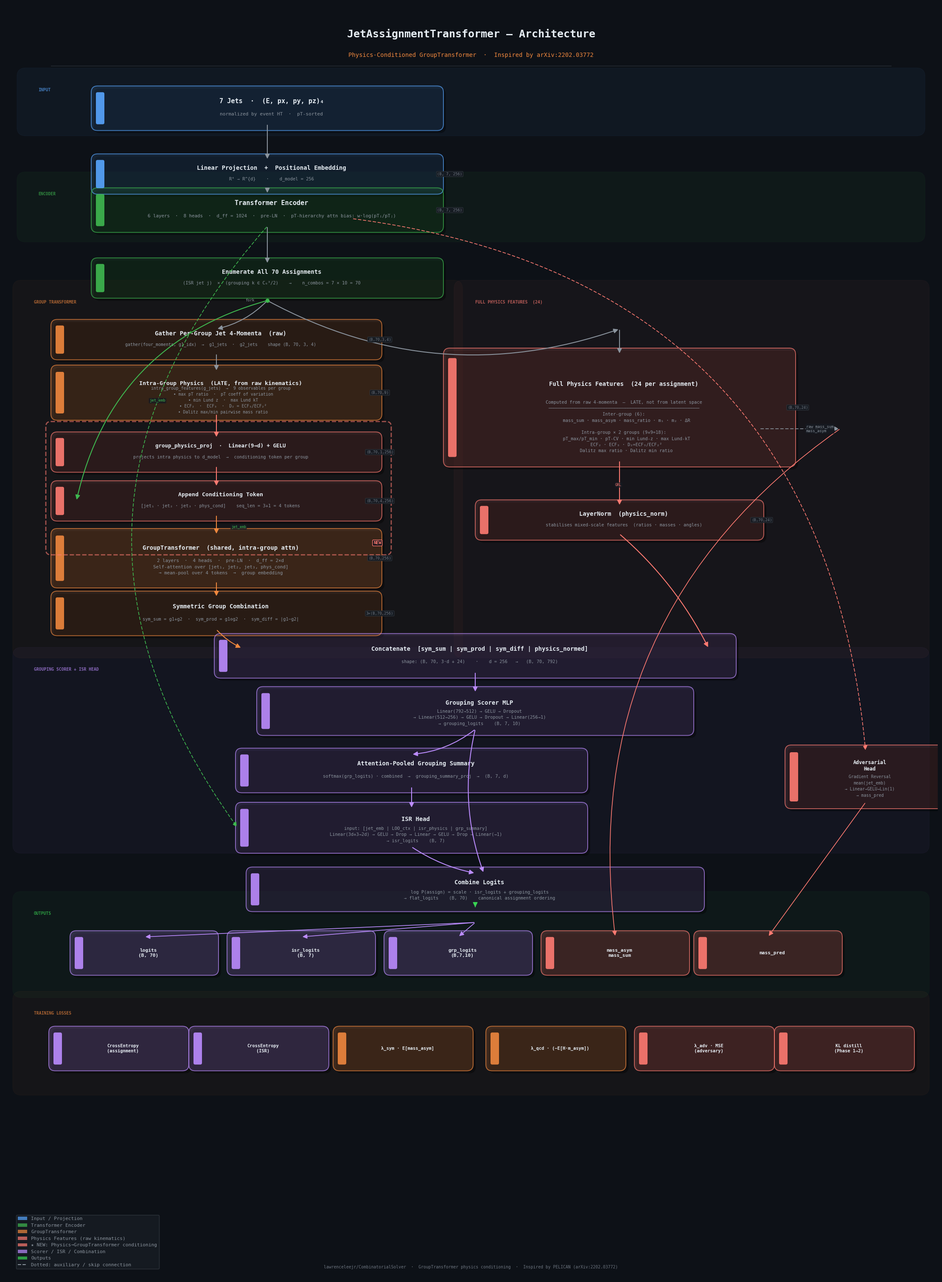

Python code for this plot: (Note: this script raises an exception after producing the figure.)
"""
Professional architecture diagram for JetAssignmentTransformer.
Physics-conditioned GroupTransformer (arXiv:2202.03772-inspired).
"""
import matplotlib
matplotlib.use("Agg")
import matplotlib.pyplot as plt
import matplotlib.patches as mpatches
from matplotlib.patches import FancyBboxPatch, FancyArrowPatch
from matplotlib.colors import LinearSegmentedColormap
import matplotlib.patheffects as pe
import numpy as np

# ── palette (dark-theme scientific) ─────────────────────────────────────────
BG          = "#0D1117"   # page background
PANEL_BG    = "#161B22"   # module panel background
BORDER      = "#30363D"   # panel border
ACCENT_BLUE = "#58A6FF"   # main accent
ACCENT_GRN  = "#3FB950"   # secondary accent
ACCENT_ORG  = "#F0883E"   # physics / warm accent
ACCENT_RED  = "#FF7B72"   # new feature / highlight
ACCENT_PUR  = "#BC8CFF"   # ISR / output
ACCENT_TEA  = "#39D353"   # outputs
TEXT_MAIN   = "#E6EDF3"
TEXT_DIM    = "#8B949E"
TEXT_TINY   = "#6E7681"
ARROW_CLR   = "#8B949E"
NEW_CLR     = "#FF7B72"   # the new physics-conditioning path

fig_w, fig_h = 22, 30
fig = plt.figure(figsize=(fig_w, fig_h), facecolor=BG)
ax  = fig.add_axes([0, 0, 1, 1])
ax.set_xlim(0, fig_w)
ax.set_ylim(0, fig_h)
ax.set_facecolor(BG)
ax.axis("off")

# ── helpers ──────────────────────────────────────────────────────────────────
def rbox(ax, cx, cy, w, h, title, body="", accent=ACCENT_BLUE,
         title_size=10, body_size=7.5, alpha_face=0.12):
    """Rounded box with coloured left-edge accent strip."""
    x0, y0 = cx - w / 2, cy - h / 2
    # shadow
    shadow = FancyBboxPatch((x0 + 0.06, y0 - 0.06), w, h,
                            boxstyle="round,pad=0.15",
                            fc="#000000", ec="none", alpha=0.35, zorder=2)
    ax.add_patch(shadow)
    # main fill
    face = FancyBboxPatch((x0, y0), w, h,
                          boxstyle="round,pad=0.15",
                          fc=accent, ec=accent, alpha=alpha_face, zorder=3,
                          linewidth=0)
    ax.add_patch(face)
    # border
    border = FancyBboxPatch((x0, y0), w, h,
                            boxstyle="round,pad=0.15",
                            fc="none", ec=accent, alpha=0.7, zorder=4,
                            linewidth=1.4)
    ax.add_patch(border)
    # accent left strip
    strip = FancyBboxPatch((x0, y0 + h * 0.05), 0.12, h * 0.9,
                           boxstyle="round,pad=0.04",
                           fc=accent, ec="none", alpha=0.9, zorder=5)
    ax.add_patch(strip)
    # title
    ax.text(cx + 0.1, cy if not body else cy + h * 0.22,
            title, ha="center", va="center",
            fontsize=title_size, color=TEXT_MAIN, fontweight="bold",
            fontfamily="monospace", zorder=6)
    if body:
        ax.text(cx + 0.1, cy - h * 0.18,
                body, ha="center", va="center",
                fontsize=body_size, color=TEXT_DIM,
                fontfamily="monospace", linespacing=1.5, zorder=6)


def dim_tag(ax, cx, cy, txt, color=TEXT_TINY, size=6.5):
    """Small dimension annotation."""
    ax.text(cx, cy, txt, ha="center", va="center",
            fontsize=size, color=color, fontfamily="monospace",
            bbox=dict(boxstyle="round,pad=0.2", fc=PANEL_BG, ec=BORDER,
                      linewidth=0.8, alpha=0.92),
            zorder=10)


def arr(ax, x0, y0, x1, y1, color=ARROW_CLR, lw=1.5, rad=0.0,
        style="-|>", label="", label_side="right", lbl_size=6.5,
        dashed=False):
    ls = (0, (4, 3)) if dashed else "solid"
    ax.annotate("", xy=(x1, y1), xytext=(x0, y0),
                arrowprops=dict(
                    arrowstyle=style, color=color, lw=lw,
                    connectionstyle=f"arc3,rad={rad}",
                    mutation_scale=16, linestyle=ls),
                zorder=7)
    if label:
        mx = (x0 + x1) / 2 + (0.15 if label_side == "right" else -0.15)
        my = (y0 + y1) / 2
        ax.text(mx, my, label, fontsize=lbl_size, color=color,
                ha="left" if label_side == "right" else "right",
                va="center", fontfamily="monospace",
                bbox=dict(boxstyle="round,pad=0.2", fc=PANEL_BG, ec="none", alpha=0.8),
                zorder=9)


def section_bg(ax, x0, y0, w, h, label="", color=ACCENT_BLUE, alpha=0.04):
    """Subtle background panel for a logical section."""
    p = FancyBboxPatch((x0, y0), w, h,
                       boxstyle="round,pad=0.2",
                       fc=color, ec=color, alpha=alpha,
                       linewidth=0.8, zorder=1)
    ax.add_patch(p)
    if label:
        ax.text(x0 + 0.3, y0 + h - 0.35, label,
                fontsize=7, color=color, alpha=0.7,
                fontfamily="monospace", fontweight="bold", zorder=2)


# ═══════════════════════════════════════════════════════════════════════════
# TITLE BLOCK
# ═══════════════════════════════════════════════════════════════════════════
ax.text(fig_w / 2, 29.3,
        "JetAssignmentTransformer — Architecture",
        ha="center", va="center",
        fontsize=18, color=TEXT_MAIN, fontweight="bold",
        fontfamily="monospace")
ax.text(fig_w / 2, 28.8,
        "Physics-Conditioned GroupTransformer  ·  Inspired by arXiv:2202.03772",
        ha="center", va="center",
        fontsize=10, color=ACCENT_ORG, fontfamily="monospace")
ax.axhline(28.55, xmin=0.05, xmax=0.95, color=BORDER, linewidth=0.8)

# ═══════════════════════════════════════════════════════════════════════════
# LEFT / MAIN COLUMN  (x ≈ 6)
# RIGHT / DETAILS     (x ≈ 16)
# ═══════════════════════════════════════════════════════════════════════════
XL = 6.2    # left column centre
XR = 16.0   # right column centre
XM = 11.1   # merge / middle

# ── INPUT ────────────────────────────────────────────────────────────────────
section_bg(ax, 0.5, 27.1, fig_w - 1, 1.2, "INPUT", ACCENT_BLUE, 0.05)
rbox(ax, XL, 27.55, 8, 0.75,
     "7 Jets  ·  (E, px, py, pz)₄",
     body="normalized by event HT  ·  pT-sorted",
     accent=ACCENT_BLUE, title_size=11, body_size=8)

# ── PROJECTION ───────────────────────────────────────────────────────────────
Y_PROJ = 26.0
rbox(ax, XL, Y_PROJ, 8, 0.65,
     "Linear Projection  +  Positional Embedding",
     body="R⁴ → R^{d}    ·    d_model = 256",
     accent=ACCENT_BLUE)
arr(ax, XL, 27.18, XL, Y_PROJ + 0.33)
dim_tag(ax, XL + 4.3, Y_PROJ, "(B, 7, 256)")

# ── ENCODER ──────────────────────────────────────────────────────────────────
section_bg(ax, 0.5, 24.6, fig_w - 1, 1.25, "ENCODER", ACCENT_GRN, 0.05)
Y_ENC = 25.15
rbox(ax, XL, Y_ENC, 8, 0.75,
     "Transformer Encoder",
     body="6 layers  ·  8 heads  ·  d_ff = 1024  ·  pre-LN  ·  pT-hierarchy attn bias: w·log(pTᵢ/pTⱼ)",
     accent=ACCENT_GRN, title_size=11, body_size=7.8)
arr(ax, XL, Y_PROJ - 0.33, XL, Y_ENC + 0.38)
dim_tag(ax, XL + 4.3, Y_ENC, "(B, 7, 256)")

# ── ENUMERATE ────────────────────────────────────────────────────────────────
Y_ENUM = 23.55
rbox(ax, XL, Y_ENUM, 8, 0.65,
     "Enumerate All 70 Assignments",
     body="(ISR jet j)  ×  (grouping k ∈ C₆³/2)    →    n_combos = 7 × 10 = 70",
     accent=ACCENT_GRN)
arr(ax, XL, Y_ENC - 0.38, XL, Y_ENUM + 0.33)

# ── FORK: two branches  ───────────────────────────────────────────────────────
# branch point
BP_X, BP_Y = XL, Y_ENUM - 0.33 - 0.2
ax.plot(BP_X, BP_Y, "o", ms=6, color=ACCENT_GRN, zorder=8)
ax.text(BP_X - 0.3, BP_Y, "fork", fontsize=6.5, color=TEXT_DIM,
        ha="right", va="center", fontfamily="monospace")

XB_L = 5.0    # left branch (GroupTransformer)
XB_R = 14.5   # right branch (physics features)

# ═══════════════════════════════════════════════════════════════════════════
# LEFT BRANCH — GroupTransformer
# ═══════════════════════════════════════════════════════════════════════════
section_bg(ax, 0.4, 14.8, 10.2, 8.5, "GROUP TRANSFORMER", ACCENT_ORG, 0.04)

# arrow down to GT area
arr(ax, BP_X, BP_Y, XB_L, 22.35, color=TEXT_DIM, rad=-0.15)

# ── RAW 4-MOM GATHER ─────────────────────────────────────────────────────────
Y_GATHER = 22.1
rbox(ax, XB_L, Y_GATHER, 7.5, 0.65,
     "Gather Per-Group Jet 4-Momenta  (raw)",
     body="gather(four_momenta, g1_idx)  →  g1_jets  ·  g2_jets    shape (B, 70, 3, 4)",
     accent=ACCENT_ORG, body_size=7.2)
dim_tag(ax, XB_L + 3.85, Y_GATHER, "(B,70,3,4)")

# ── INTRA PHYSICS ────────────────────────────────────────────────────────────
Y_INTRA = 20.85
rbox(ax, XB_L, Y_INTRA, 7.5, 1.0,
     "Intra-Group Physics  (LATE, from raw kinematics)",
     body=(
         "intra_group_features(g_jets)  →  9 observables per group\n"
         "  • max pT ratio  ·  pT coeff of variation\n"
         "  • min Lund z  ·  max Lund kT\n"
         "  • ECF₂  ·  ECF₃  ·  D₂ = ECF₃/ECF₂²\n"
         "  • Dalitz max/min pairwise mass ratio"
     ),
     accent=ACCENT_ORG, title_size=9.5, body_size=7, alpha_face=0.18)
arr(ax, XB_L, Y_GATHER - 0.33, XB_L, Y_INTRA + 0.5)
dim_tag(ax, XB_L + 3.85, Y_INTRA, "(B,70,9)")

# ── PHYSICS PROJ ─────────────────────────────────────────────────────────────
Y_PROJ2 = 19.45
rbox(ax, XB_L, Y_PROJ2, 7.5, 0.65,
     "group_physics_proj  ·  Linear(9→d) + GELU",
     body="projects intra physics to d_model  →  conditioning token per group",
     accent=NEW_CLR, title_size=9, body_size=7.5)
arr(ax, XB_L, Y_INTRA - 0.5, XB_L, Y_PROJ2 + 0.33, color=NEW_CLR)
dim_tag(ax, XB_L + 3.85, Y_PROJ2, "(B,70,1,256)")

# ── APPEND TOKEN ─────────────────────────────────────────────────────────────
Y_APPEND = 18.3
rbox(ax, XB_L, Y_APPEND, 7.5, 0.65,
     "Append Conditioning Token",
     body="[jet₁ · jet₂ · jet₃ · phys_cond]    seq_len = 3+1 = 4 tokens",
     accent=NEW_CLR, title_size=9.5, body_size=7.5)
arr(ax, XB_L, Y_PROJ2 - 0.33, XB_L, Y_APPEND + 0.33, color=NEW_CLR)
dim_tag(ax, XB_L + 3.85, Y_APPEND, "(B,70,4,256)")

# also bring down jet embeddings from encoder
arr(ax, BP_X, BP_Y, XB_L - 3.3, 18.3, color=ACCENT_GRN, rad=0.3,
    label="jet_emb", label_side="left")

# ── GROUP TRANSFORMER ────────────────────────────────────────────────────────
Y_GT = 16.95
rbox(ax, XB_L, Y_GT, 7.5, 1.1,
     "GroupTransformer  (shared, intra-group attn)",
     body=(
         "2 layers  ·  4 heads  ·  pre-LN  ·  d_ff = 2×d\n"
         "Self-attention over [jet₁, jet₂, jet₃, phys_cond]\n"
         "→ mean-pool over 4 tokens  →  group embedding"
     ),
     accent=ACCENT_ORG, title_size=10, body_size=7.8, alpha_face=0.2)
arr(ax, XB_L, Y_APPEND - 0.33, XB_L, Y_GT + 0.55, color=ACCENT_ORG)
dim_tag(ax, XB_L + 3.85, Y_GT, "(B,70,256)")

# highlight box around new feature
hl = FancyBboxPatch((XB_L - 3.9, 18.0 - 0.85), 7.9, 2.9,
                    boxstyle="round,pad=0.12",
                    fc="none", ec=NEW_CLR, alpha=0.6, linewidth=2,
                    linestyle="--", zorder=8)
ax.add_patch(hl)
ax.text(XB_L + 3.7, 18.0 - 0.72, "NEW", fontsize=7.5,
        color=NEW_CLR, fontweight="bold", fontfamily="monospace",
        bbox=dict(boxstyle="round,pad=0.2", fc=BG, ec=NEW_CLR, linewidth=1),
        zorder=9)

# ── SYMMETRIC COMBINATION ────────────────────────────────────────────────────
Y_SYM = 15.65
rbox(ax, XB_L, Y_SYM, 7.5, 0.75,
     "Symmetric Group Combination",
     body="sym_sum = g1+g2  ·  sym_prod = g1⊙g2  ·  sym_diff = |g1−g2|",
     accent=ACCENT_ORG)
arr(ax, XB_L, Y_GT - 0.55, XB_L, Y_SYM + 0.38, color=ACCENT_ORG)
dim_tag(ax, XB_L + 3.85, Y_SYM, "3×(B,70,256)")

# ═══════════════════════════════════════════════════════════════════════════
# RIGHT BRANCH — Full Physics Features
# ═══════════════════════════════════════════════════════════════════════════
section_bg(ax, 10.8, 14.8, 10.8, 8.5, "FULL PHYSICS FEATURES  (24)", ACCENT_RED, 0.04)

arr(ax, BP_X, BP_Y, XB_R, 22.35, color=TEXT_DIM, rad=0.22)

Y_PHYS = 20.5
rbox(ax, XB_R, Y_PHYS, 8, 2.5,
     "Full Physics Features  (24 per assignment)",
     body=(
         "Computed from raw 4-momenta  —  LATE, not from latent space\n"
         "─────────────────────────────────────────────────────────\n"
         "Inter-group (6):\n"
         "  mass_sum · mass_asym · mass_ratio · m₁ · m₂ · ΔR\n"
         "\n"
         "Intra-group × 2 groups (9+9=18):\n"
         "  pT_max/pT_min · pT-CV · min Lund-z · max Lund-kT\n"
         "  ECF₂ · ECF₃ · D₂=ECF₃/ECF₂²\n"
         "  Dalitz max ratio · Dalitz min ratio"
     ),
     accent=ACCENT_RED, title_size=10, body_size=7.5, alpha_face=0.15)
arr(ax, XB_R, 22.35, XB_R, Y_PHYS + 1.25, color=TEXT_DIM)
dim_tag(ax, XB_R + 4.2, Y_PHYS, "(B,70,24)")

Y_LN = 17.85
rbox(ax, XB_R, Y_LN, 6.5, 0.65,
     "LayerNorm  (physics_norm)",
     body="stabilises mixed-scale features  (ratios · masses · angles)",
     accent=ACCENT_RED, body_size=7.5)
arr(ax, XB_R, Y_PHYS - 1.25, XB_R, Y_LN + 0.33, color=ACCENT_RED)
dim_tag(ax, XB_R + 3.35, Y_LN, "(B,70,24)")

# extract mass_sum / mass_asym before LN (dashed side arrow)
arr(ax, XB_R + 3.3, Y_PHYS - 0.5, XB_R + 5.2, Y_PHYS - 0.5,
    color=TEXT_DIM, lw=1.2, dashed=True,
    label="raw mass_sum\nmass_asym", label_side="right")

# ═══════════════════════════════════════════════════════════════════════════
# MERGE — CONCAT + SCORER
# ═══════════════════════════════════════════════════════════════════════════
section_bg(ax, 0.4, 10.2, 21.2, 4.45, "GROUPING SCORER + ISR HEAD", ACCENT_PUR, 0.04)

Y_CAT = 14.65
rbox(ax, XM, Y_CAT, 12, 0.75,
     "Concatenate  [sym_sum | sym_prod | sym_diff | physics_normed]",
     body="shape: (B, 70, 3·d + 24)    ·    d = 256   →   (B, 70, 792)",
     accent=ACCENT_PUR, title_size=10)
# arrows from both branches
arr(ax, XB_L, Y_SYM - 0.38, XM - 5.5, Y_CAT + 0.18, color=ACCENT_ORG, rad=0.1)
arr(ax, XB_R, Y_LN - 0.33, XM + 5.5, Y_CAT + 0.18, color=ACCENT_RED, rad=-0.1)

Y_GSCORER = 13.35
rbox(ax, XM, Y_GSCORER, 10, 0.85,
     "Grouping Scorer MLP",
     body=(
         "Linear(792→512) → GELU → Dropout\n"
         "→ Linear(512→256) → GELU → Dropout → Linear(256→1)\n"
         "→ grouping_logits    (B, 7, 10)"
     ),
     accent=ACCENT_PUR, title_size=10, body_size=7.5)
arr(ax, XM, Y_CAT - 0.38, XM, Y_GSCORER + 0.43, color=ACCENT_PUR)

Y_GSUM = 11.95
rbox(ax, XM - 1.5, Y_GSUM, 8, 0.75,
     "Attention-Pooled Grouping Summary",
     body="softmax(grp_logits) · combined  →  grouping_summary_proj  →  (B, 7, d)",
     accent=ACCENT_PUR, body_size=7.5)
arr(ax, XM, Y_GSCORER - 0.43, XM - 1.5, Y_GSUM + 0.38,
    color=ACCENT_PUR, rad=-0.15)

Y_ISR = 10.6
rbox(ax, XM - 1.5, Y_ISR, 8, 0.9,
     "ISR Head",
     body=(
         "input: [jet_emb | LOO_ctx | isr_physics | grp_summary]\n"
         "Linear(3d+3→2d) → GELU → Drop → Linear → GELU → Drop → Linear(→1)\n"
         "→ isr_logits    (B, 7)"
     ),
     accent=ACCENT_PUR, title_size=10, body_size=7.5)
arr(ax, XM - 1.5, Y_GSUM - 0.38, XM - 1.5, Y_ISR + 0.45, color=ACCENT_PUR)

# jet_emb feed (dotted) into ISR head
arr(ax, XL, Y_ENC - 0.38, XM - 1.5 - 4.1, Y_ISR + 0.0,
    color=ACCENT_GRN, rad=0.4, lw=1.2, dashed=True, label="jet_emb",
    label_side="left", lbl_size=6)

# ═══════════════════════════════════════════════════════════════════════════
# COMBINE LOGITS
# ═══════════════════════════════════════════════════════════════════════════
Y_COMB = 9.15
rbox(ax, XM, Y_COMB, 10.5, 0.75,
     "Combine Logits",
     body=(
         "log P(assign) = scale · isr_logits + grouping_logits\n"
         "→ flat_logits    (B, 70)    canonical assignment ordering"
     ),
     accent=ACCENT_PUR, title_size=10)
arr(ax, XM - 1.5, Y_ISR - 0.45, XM, Y_COMB + 0.38, color=ACCENT_PUR, rad=0.1)
arr(ax, XM, Y_GSCORER - 0.43, XM + 0.2, Y_COMB + 0.38, color=ACCENT_PUR, rad=0.15)

# ═══════════════════════════════════════════════════════════════════════════
# ADVERSARIAL HEAD (right side)
# ═══════════════════════════════════════════════════════════════════════════
Y_ADV = 11.8
rbox(ax, 20.3, Y_ADV, 3.5, 1.2,
     "Adversarial\nHead",
     body=(
         "Gradient Reversal\n"
         "mean(jet_emb)\n"
         "→ Linear→GELU→Lin(1)\n"
         "→ mass_pred"
     ),
     accent=ACCENT_RED, title_size=8.5, body_size=7)
arr(ax, XL + 2, Y_ENC - 0.2, 20.3, Y_ADV + 0.6,
    color=ACCENT_RED, rad=-0.4, lw=1.2, dashed=True, label="GRL", lbl_size=6)

# ═══════════════════════════════════════════════════════════════════════════
# OUTPUTS
# ═══════════════════════════════════════════════════════════════════════════
section_bg(ax, 0.4, 6.8, 21.2, 2.1, "OUTPUTS", ACCENT_TEA, 0.04)

out_specs = [
    ("logits\n(B, 70)",      3.3,  ACCENT_PUR),
    ("isr_logits\n(B, 7)",   7.0,  ACCENT_PUR),
    ("grp_logits\n(B,7,10)", 10.7, ACCENT_PUR),
    ("mass_asym\nmass_sum",  14.4, ACCENT_RED),
    ("mass_pred",            18.0, ACCENT_RED),
]
arr(ax, XM, Y_COMB - 0.38, XM, 8.7, color=ACCENT_TEA)

for lbl, xc, clr in out_specs:
    rbox(ax, xc, 7.65, 3.2, 0.75, lbl, accent=clr, title_size=8, alpha_face=0.2)

# arrows from combine to output boxes
for xc, _ in [(3.3, 0), (7.0, 0), (10.7, 0)]:
    arr(ax, XM, 8.37, xc, 8.03, color=ACCENT_PUR, lw=1.2)
arr(ax, XB_R + 5.2, Y_PHYS - 0.5, 14.4, 8.03, color=ACCENT_RED, lw=1.2, rad=0.3)
arr(ax, 20.3, Y_ADV - 0.6, 18.0, 8.03, color=ACCENT_RED, lw=1.2)

# ═══════════════════════════════════════════════════════════════════════════
# TRAINING LOSSES (bottom)
# ═══════════════════════════════════════════════════════════════════════════
section_bg(ax, 0.4, 4.5, 21.2, 2.05, "TRAINING LOSSES", ACCENT_ORG, 0.04)

losses = [
    ("CrossEntropy\n(assignment)", 2.7,  ACCENT_PUR),
    ("CrossEntropy\n(ISR)",        6.0,  ACCENT_PUR),
    ("λ_sym · E[mass_asym]",       9.4,  ACCENT_ORG),
    ("λ_qcd · (−E[H·m_asym])",    13.0,  ACCENT_ORG),
    ("λ_adv · MSE\n(adversary)",  16.5,  ACCENT_RED),
    ("KL distill\n(Phase 1→2)",   19.8,  ACCENT_RED),
]
for lbl, xc, clr in losses:
    rbox(ax, xc, 5.4, 3.0, 0.75, lbl, accent=clr, title_size=7.5, alpha_face=0.2)

# ═══════════════════════════════════════════════════════════════════════════
# LEGEND
# ═══════════════════════════════════════════════════════════════════════════
legend_items = [
    mpatches.Patch(facecolor=ACCENT_BLUE, alpha=0.7,  label="Input / Projection"),
    mpatches.Patch(facecolor=ACCENT_GRN,  alpha=0.7,  label="Transformer Encoder"),
    mpatches.Patch(facecolor=ACCENT_ORG,  alpha=0.7,  label="GroupTransformer"),
    mpatches.Patch(facecolor=ACCENT_RED,  alpha=0.7,  label="Physics Features (raw kinematics)"),
    mpatches.Patch(facecolor=NEW_CLR,     alpha=0.7,  label="★ NEW: Physics→GroupTransformer conditioning"),
    mpatches.Patch(facecolor=ACCENT_PUR,  alpha=0.7,  label="Scorer / ISR / Combination"),
    mpatches.Patch(facecolor=ACCENT_TEA,  alpha=0.7,  label="Outputs"),
    plt.Line2D([0], [0], color=ARROW_CLR, lw=1.5, linestyle="--",
               label="Dotted: auxiliary / skip connection"),
]
leg = ax.legend(handles=legend_items, loc="lower left",
                fontsize=8, framealpha=0.92, edgecolor=BORDER,
                facecolor=PANEL_BG,
                labelcolor=TEXT_DIM,
                bbox_to_anchor=(0.01, 0.005))
for txt in leg.get_texts():
    txt.set_fontfamily("monospace")

# ── footer ───────────────────────────────────────────────────────────────────
ax.text(fig_w / 2, 0.25,
        "lawrenceleejr/CombinatorialSolver  ·  GroupTransformer physics conditioning  ·  "
        "Inspired by PELICAN (arXiv:2202.03772)",
        ha="center", va="center", fontsize=7, color=TEXT_TINY,
        fontfamily="monospace")

out = "/home/runner/work/CombinatorialSolver/CombinatorialSolver/architecture_diagram.pdf"
fig.savefig(out, bbox_inches="tight", dpi=200, facecolor=BG)
print(f"Saved: {out}  ({__import__('os').path.getsize(out)//1024} KB)")
plt.close(fig)
